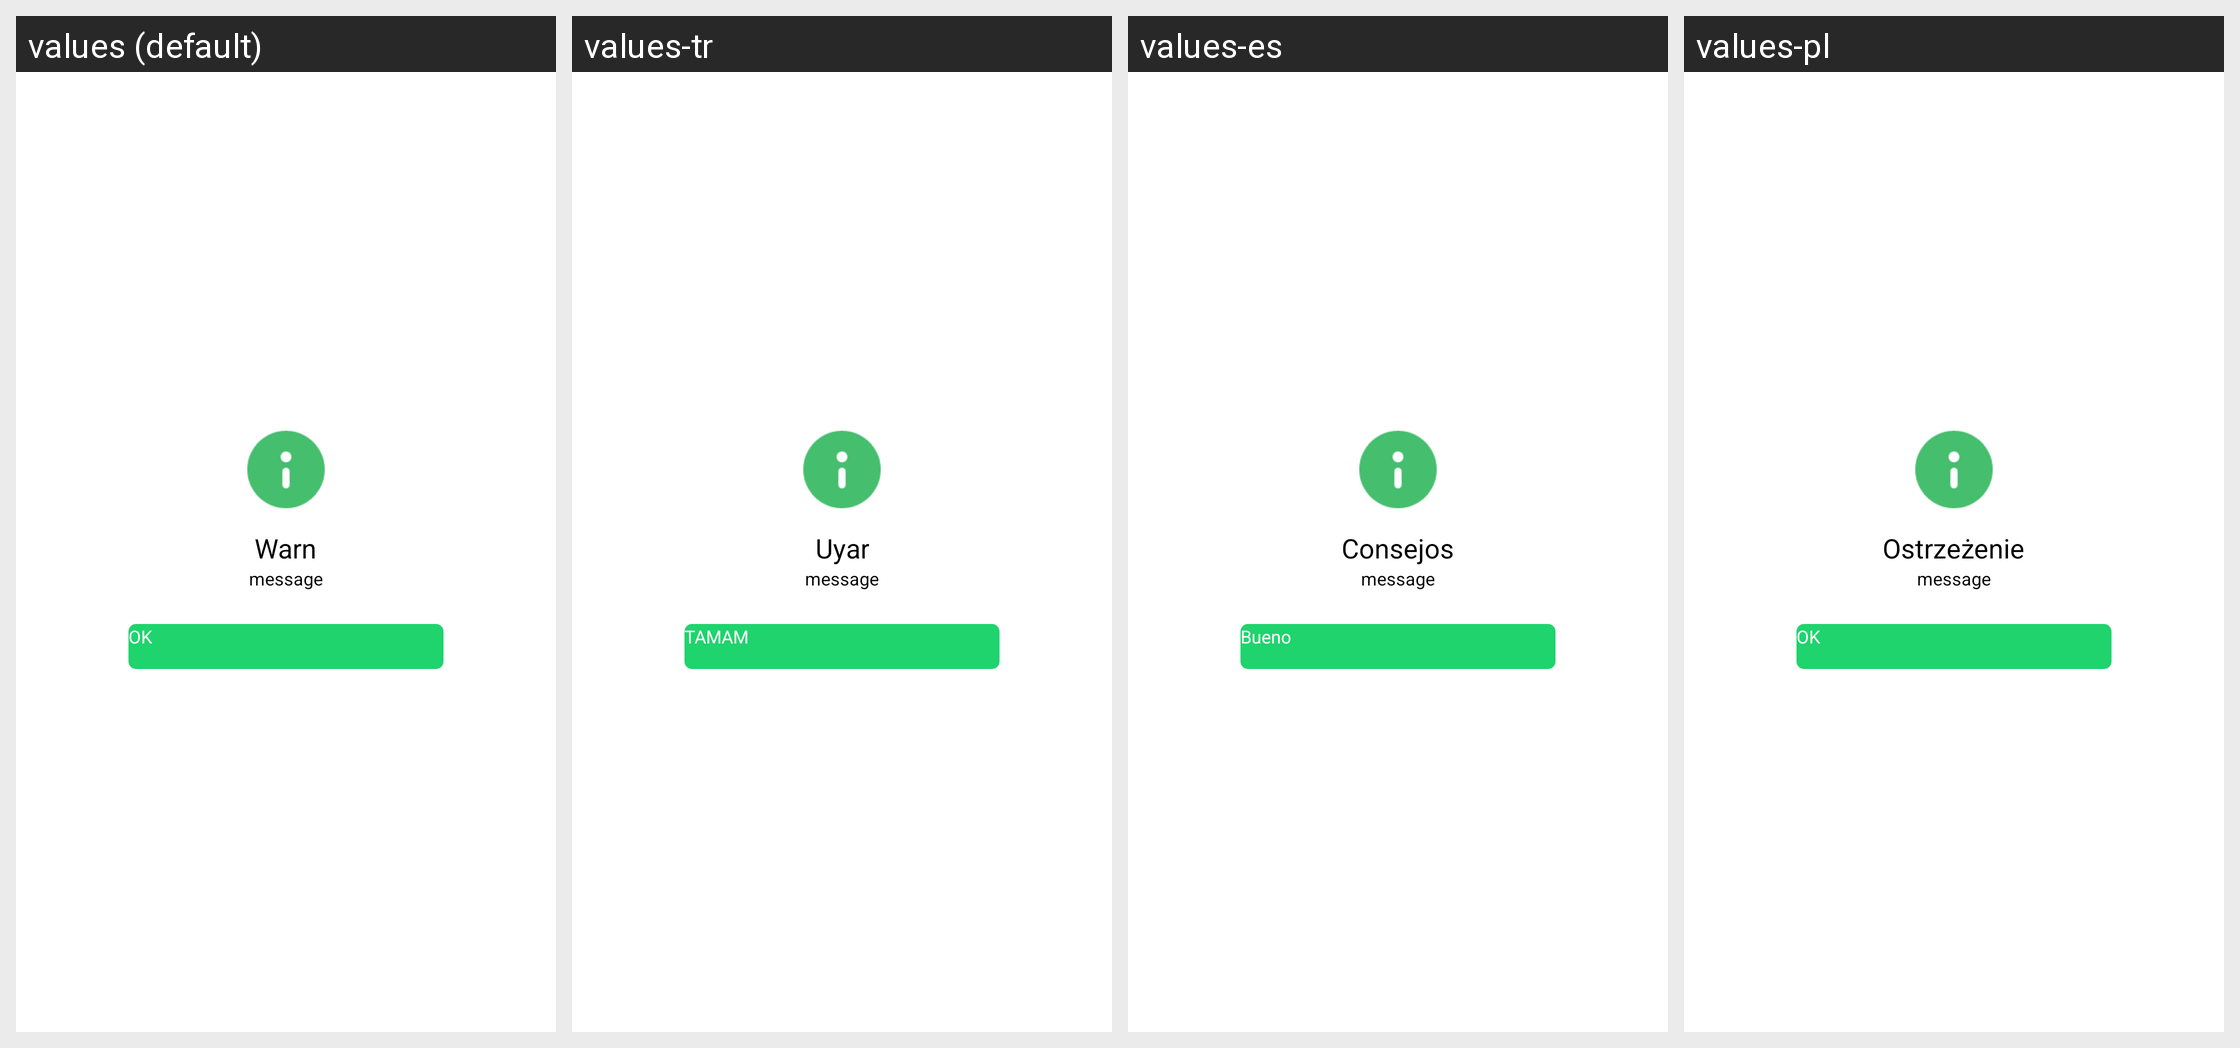

Translations of the strings shown on this Android screen, per locale in the grid:
Android screen res/layout/custom_version_information_dialog.xml rendered under 4 locales, left to right: values (default), values-tr, values-es, values-pl. Device: Nexus 5 (rendered at 1080×1920; each locale shown at half size, 540×960, under a caption strip naming it); theme AppTheme.
Other locales in the repository, not shown: values-af, values-am, values-ar, values-az, values-be, values-bg, values-bn, values-bs, values-ca, values-cs, values-da, values-de, values-el, values-en-rGB, values-es-rUS, values-et, values-eu, values-fa, values-fi, values-fr, values-fr-rCA, values-gl, values-gu, values-hi, values-hi-rIN, values-hr, values-hu, values-hy, values-in, values-is, values-it, values-iw, values-ja, values-ka, values-kk, values-km, values-kn, values-ko, values-ky, values-lo, values-lt, values-lv, values-mk, values-ml, values-mn, values-mr, values-ms, values-my, values-nb, values-ne, values-nl, values-pa, values-pt, values-pt-rPT, values-ro, values-ru, values-si, values-sk, values-sl, values-sq, values-sr, values-sv, values-sw, values-ta, values-te, values-th, values-tl, values-uk, values-ur, values-uz, values-vi, values-zh-rCN, values-zh-rHK, values-zh-rMO, values-zh-rTW, values-zu.
Strings drawn on this screen, with the default value and each locale's value (text and hints the layout hard-codes, and strings that could not be matched under every locale, appear in the picture but are not listed):

tip
  values: Warn
  values-tr: Uyar
  values-es: Consejos
  values-pl: Ostrzeżenie

hao
  values: OK
  values-tr: TAMAM
  values-es: Bueno
  values-pl: OK
